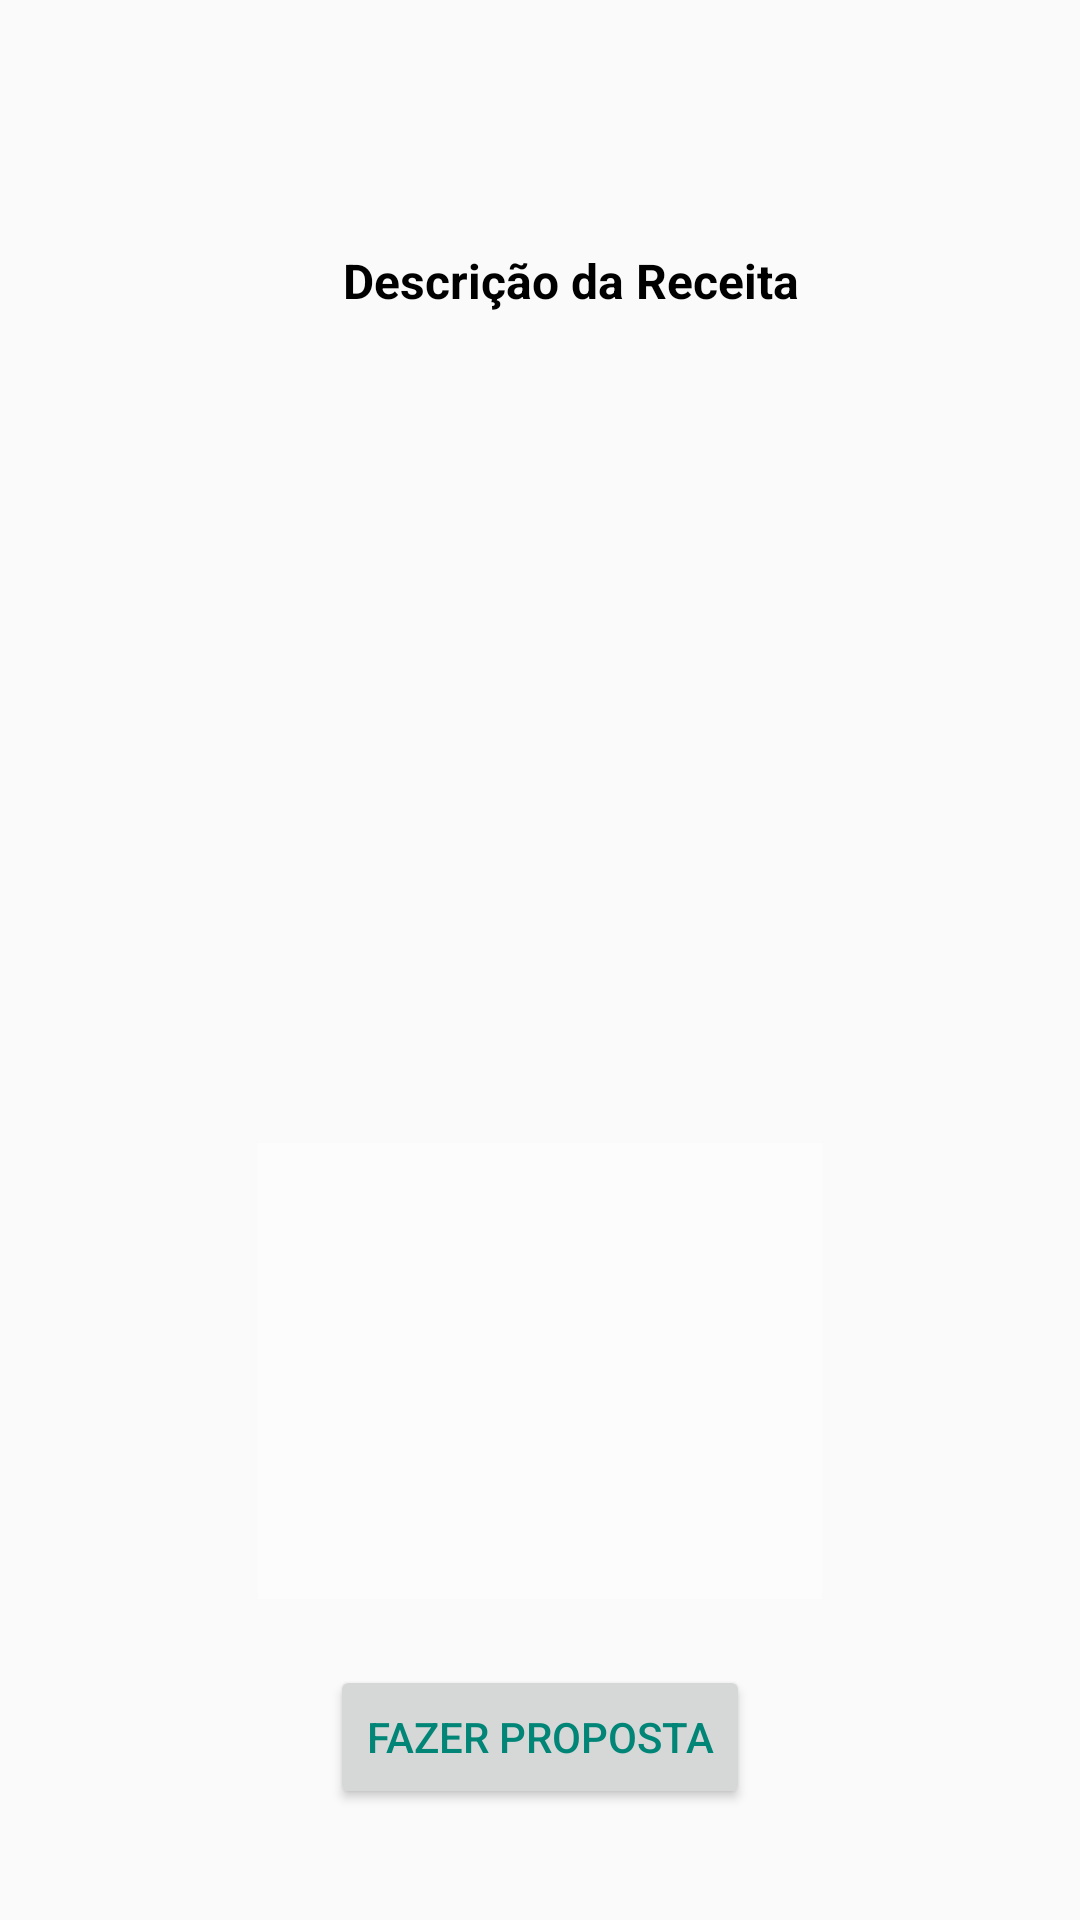

This screen was rendered from an Android layout file. Write that file and the resources it references.
<!-- AndroidManifest.xml: application theme AppTheme -->
<!-- res/layout/activity_farmacia_receita.xml -->
<?xml version="1.0" encoding="utf-8"?>
<android.support.constraint.ConstraintLayout xmlns:android="http://schemas.android.com/apk/res/android"
    xmlns:app="http://schemas.android.com/apk/res-auto"
    xmlns:tools="http://schemas.android.com/tools"
    android:layout_width="match_parent"
    android:layout_height="match_parent"
    tools:layout_editor_absoluteY="81dp">

    <TextView
        android:id="@+id/tvTitulo"
        android:layout_width="181dp"
        android:layout_height="0dp"
        android:layout_marginStart="100dp"
        android:layout_marginLeft="100dp"
        android:layout_marginTop="16dp"
        android:layout_marginBottom="384dp"
        android:gravity="center"
        android:text="@string/detalhes"
        android:textColor="@android:color/background_dark"
        android:textSize="16sp"
        android:textStyle="bold"
        app:layout_constraintBottom_toTopOf="@+id/btnProposta"
        app:layout_constraintStart_toStartOf="parent"
        app:layout_constraintTop_toTopOf="parent" />

    <TextView
        android:id="@+id/tvDescricao"
        android:layout_width="326dp"
        android:layout_height="29dp"
        android:layout_marginStart="16dp"
        android:layout_marginLeft="16dp"
        android:layout_marginTop="10dp"
        android:layout_marginEnd="34dp"
        android:layout_marginRight="34dp"
        android:layout_marginBottom="17dp"
        android:textSize="15sp"
        app:layout_constraintBottom_toTopOf="@+id/tvData"
        app:layout_constraintEnd_toEndOf="parent"
        app:layout_constraintStart_toStartOf="parent"
        app:layout_constraintTop_toBottomOf="@+id/tvTitulo" />

    <TextView
        android:id="@+id/tvData"
        android:layout_width="326dp"
        android:layout_height="25dp"
        android:layout_marginStart="20dp"
        android:layout_marginLeft="20dp"
        android:layout_marginBottom="15dp"
        android:textSize="15sp"
        app:layout_constraintBottom_toTopOf="@+id/tvObs"
        app:layout_constraintStart_toStartOf="parent"
        app:layout_constraintTop_toBottomOf="@+id/tvDescricao" />

    <TextView
        android:id="@+id/tvObs"
        android:layout_width="327dp"
        android:layout_height="70dp"
        android:layout_marginStart="20dp"
        android:layout_marginLeft="20dp"
        android:layout_marginBottom="55dp"
        app:layout_constraintBottom_toTopOf="@+id/imgReceita"
        app:layout_constraintStart_toStartOf="parent"
        app:layout_constraintTop_toBottomOf="@+id/tvData" />

    <ImageView
        android:id="@+id/imgReceita"
        android:layout_width="188dp"
        android:layout_height="152dp"
        android:layout_marginTop="44dp"
        android:scaleType="fitXY"
        app:layout_constraintEnd_toEndOf="parent"
        app:layout_constraintStart_toStartOf="parent"
        app:layout_constraintTop_toBottomOf="@+id/tvObs"
        app:srcCompat="@android:drawable/screen_background_light_transparent" />

    <Button
        android:id="@+id/btnProposta"
        android:layout_width="wrap_content"
        android:layout_height="wrap_content"
        android:layout_marginBottom="37dp"
        android:text="Fazer Proposta"
        android:textColor="@color/colorPrimary"
        app:layout_constraintBottom_toBottomOf="parent"
        app:layout_constraintEnd_toEndOf="parent"
        app:layout_constraintStart_toStartOf="parent"
        app:layout_constraintTop_toBottomOf="@+id/tvTitulo" />
</android.support.constraint.ConstraintLayout>
<!-- resources referenced by this layout -->
<resources>
  <color name="colorPrimary">#008577</color>
  <string name="detalhes">Descrição da Receita</string>
  <style name="AppTheme" parent="Theme.AppCompat.Light.DarkActionBar">
          
          <item name="colorPrimary">@color/colorPrimary</item>
          <item name="colorPrimaryDark">@color/colorPrimaryDark</item>
          <item name="colorAccent">@color/colorAccent</item>
      </style>
  <color name="colorPrimaryDark">#00574b</color>
  <color name="colorAccent">#d81b60</color>
</resources>
